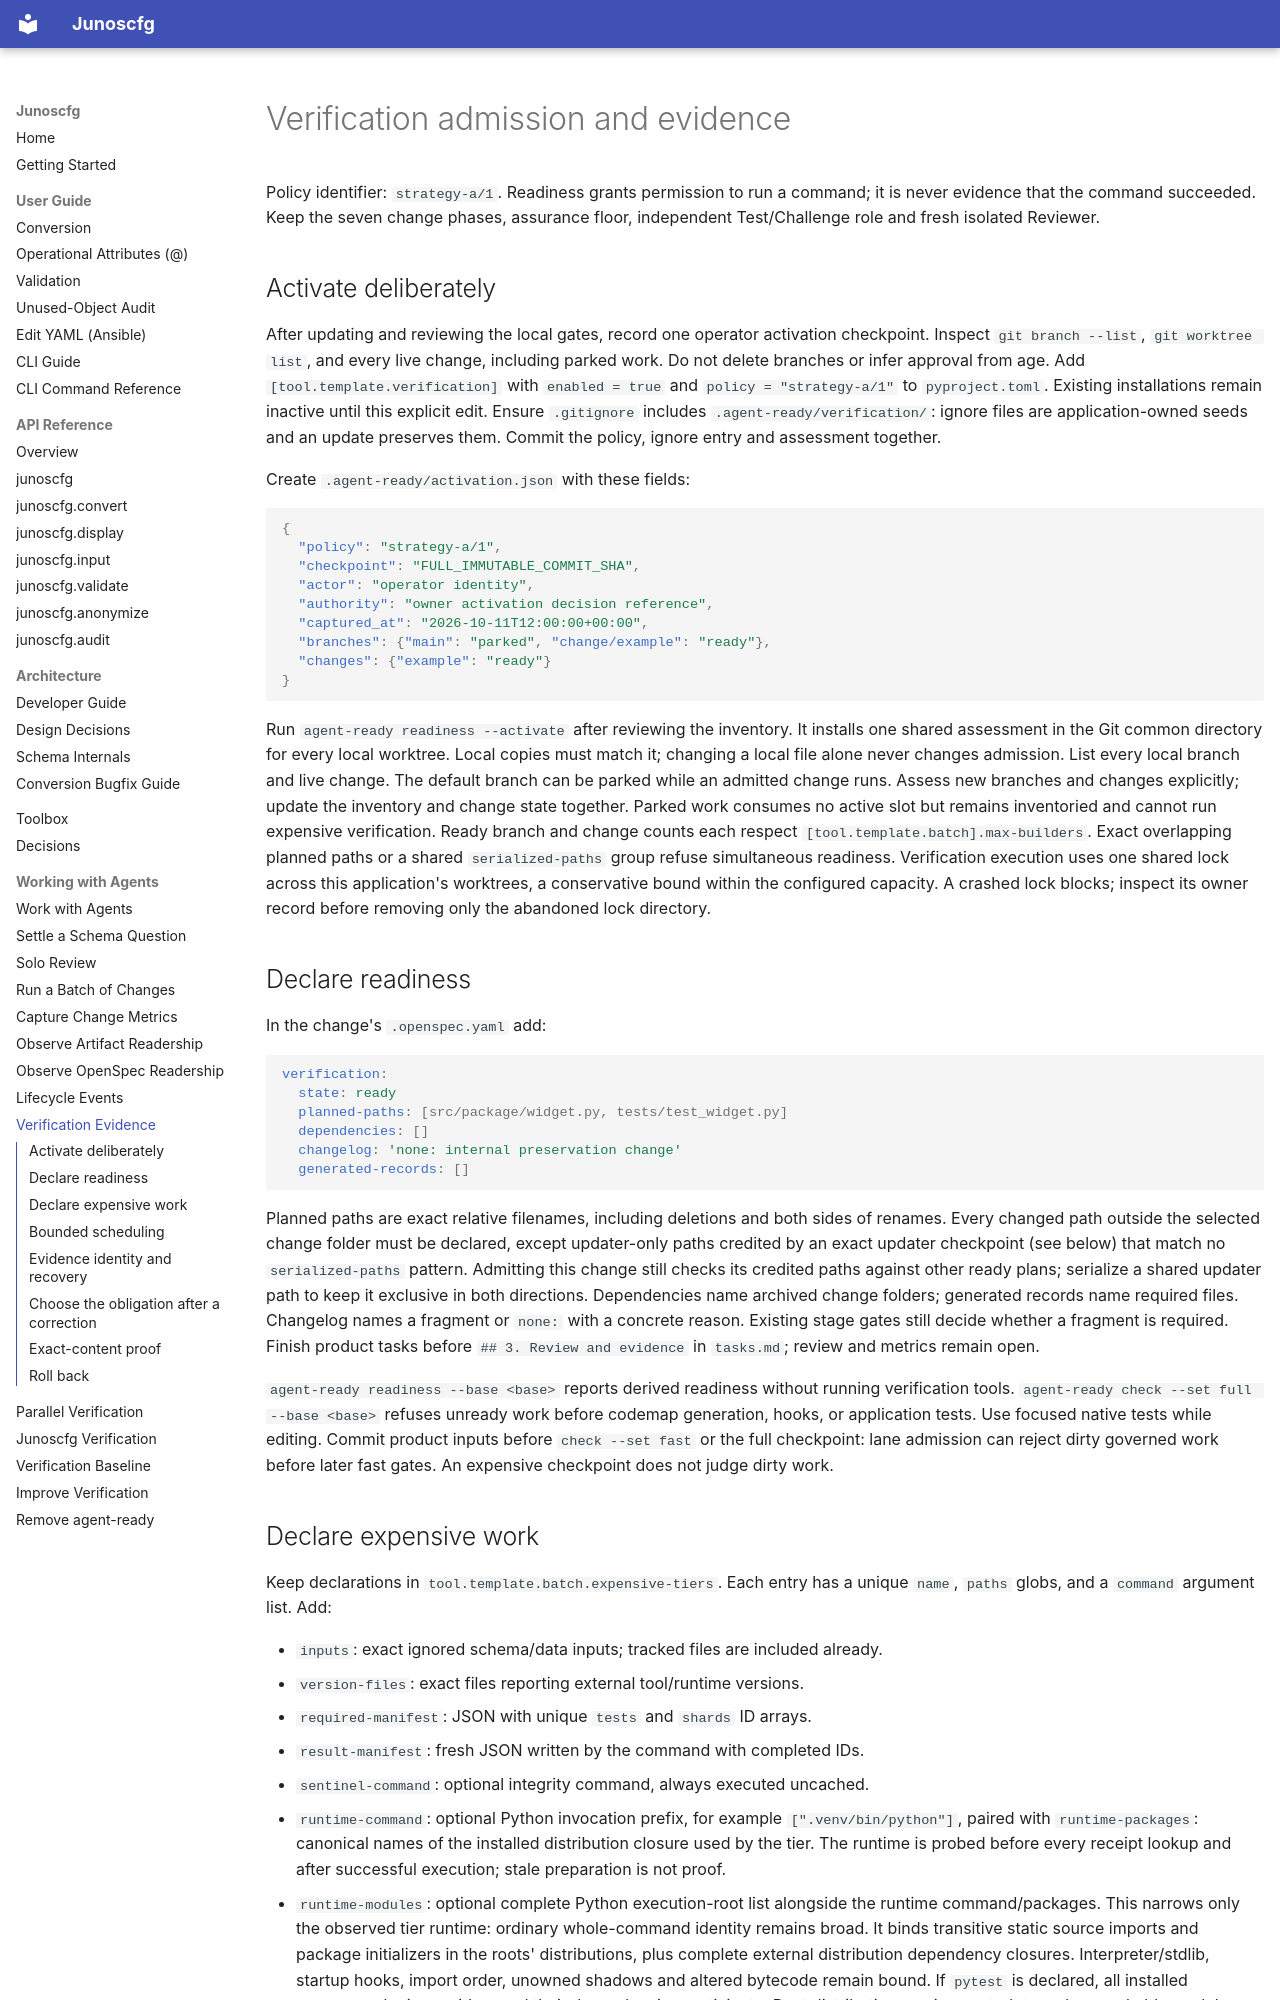

repository: dg-i/junoscfg · page: how-to/verification-evidence/index.html · generator: mkdocs

<!-- Maintained by the agent-ready template. Local edits can conflict with updates.
See docs/how-to/template-ownership.md before editing; review every update diff. -->

# Verification admission and evidence

Policy identifier: `strategy-a/1`. Readiness grants permission to run a command;
it is never evidence that the command succeeded. Keep the seven change phases,
assurance floor, independent Test/Challenge role and fresh isolated Reviewer.

## Activate deliberately

After updating and reviewing the local gates, record one operator activation
checkpoint. Inspect `git branch --list`, `git worktree list`, and every live
change, including parked work. Do not delete branches or infer approval from age.
Add `[tool.template.verification]` with `enabled = true` and
`policy = "strategy-a/1"` to `pyproject.toml`. Existing installations remain
inactive until this explicit edit. Ensure `.gitignore` includes
`.agent-ready/verification/`: ignore files are application-owned seeds and an
update preserves them. Commit the policy, ignore entry and assessment together.

Create `.agent-ready/activation.json` with these fields:

```json
{
  "policy": "strategy-a/1",
  "checkpoint": "FULL_IMMUTABLE_COMMIT_SHA",
  "actor": "operator identity",
  "authority": "owner activation decision reference",
  "captured_at": "2026-10-11T12:00:00+00:00",
  "branches": {"main": "parked", "change/example": "ready"},
  "changes": {"example": "ready"}
}
```

Run `agent-ready readiness --activate` after reviewing the inventory. It installs
one shared assessment in the Git common directory for every local worktree.
Local copies must match it; changing a local file alone never changes admission.
List every local branch and live change. The default branch can be parked while
an admitted change runs. Assess new branches and changes explicitly; update the
inventory and change state together. Parked work consumes no active slot but
remains inventoried and cannot run expensive verification. Ready branch and
change counts each respect `[tool.template.batch].max-builders`. Exact overlapping
planned paths or a shared `serialized-paths` group refuse simultaneous readiness.
Verification execution uses one shared lock across this application's worktrees,
a conservative bound within the configured capacity. A crashed lock blocks;
inspect its owner record before removing only the abandoned lock directory.

## Declare readiness

In the change's `.openspec.yaml` add:

```yaml
verification:
  state: ready
  planned-paths: [src/package/widget.py, tests/test_widget.py]
  dependencies: []
  changelog: 'none: internal preservation change'
  generated-records: []
```

Planned paths are exact relative filenames, including deletions and both sides of
renames. Every changed path outside the selected change folder must be declared,
except updater-only paths credited by an exact updater checkpoint (see below)
that match no `serialized-paths` pattern. Admitting this change still checks its
credited paths against other ready plans; serialize a shared updater path to
keep it exclusive in both directions.
Dependencies name archived change folders; generated records name required files.
Changelog names a fragment or `none:` with a concrete reason. Existing stage gates
still decide whether a fragment is required. Finish product tasks before
`## 3. Review and evidence` in `tasks.md`; review and metrics remain open.

`agent-ready readiness --base <base>` reports derived readiness without running
verification tools. `agent-ready check --set full --base <base>` refuses unready
work before codemap generation, hooks, or application tests. Use focused native
tests while editing. Commit product inputs before `check --set fast` or the full
checkpoint: lane admission can reject dirty governed work before later fast gates.
An expensive checkpoint does not judge dirty work.
